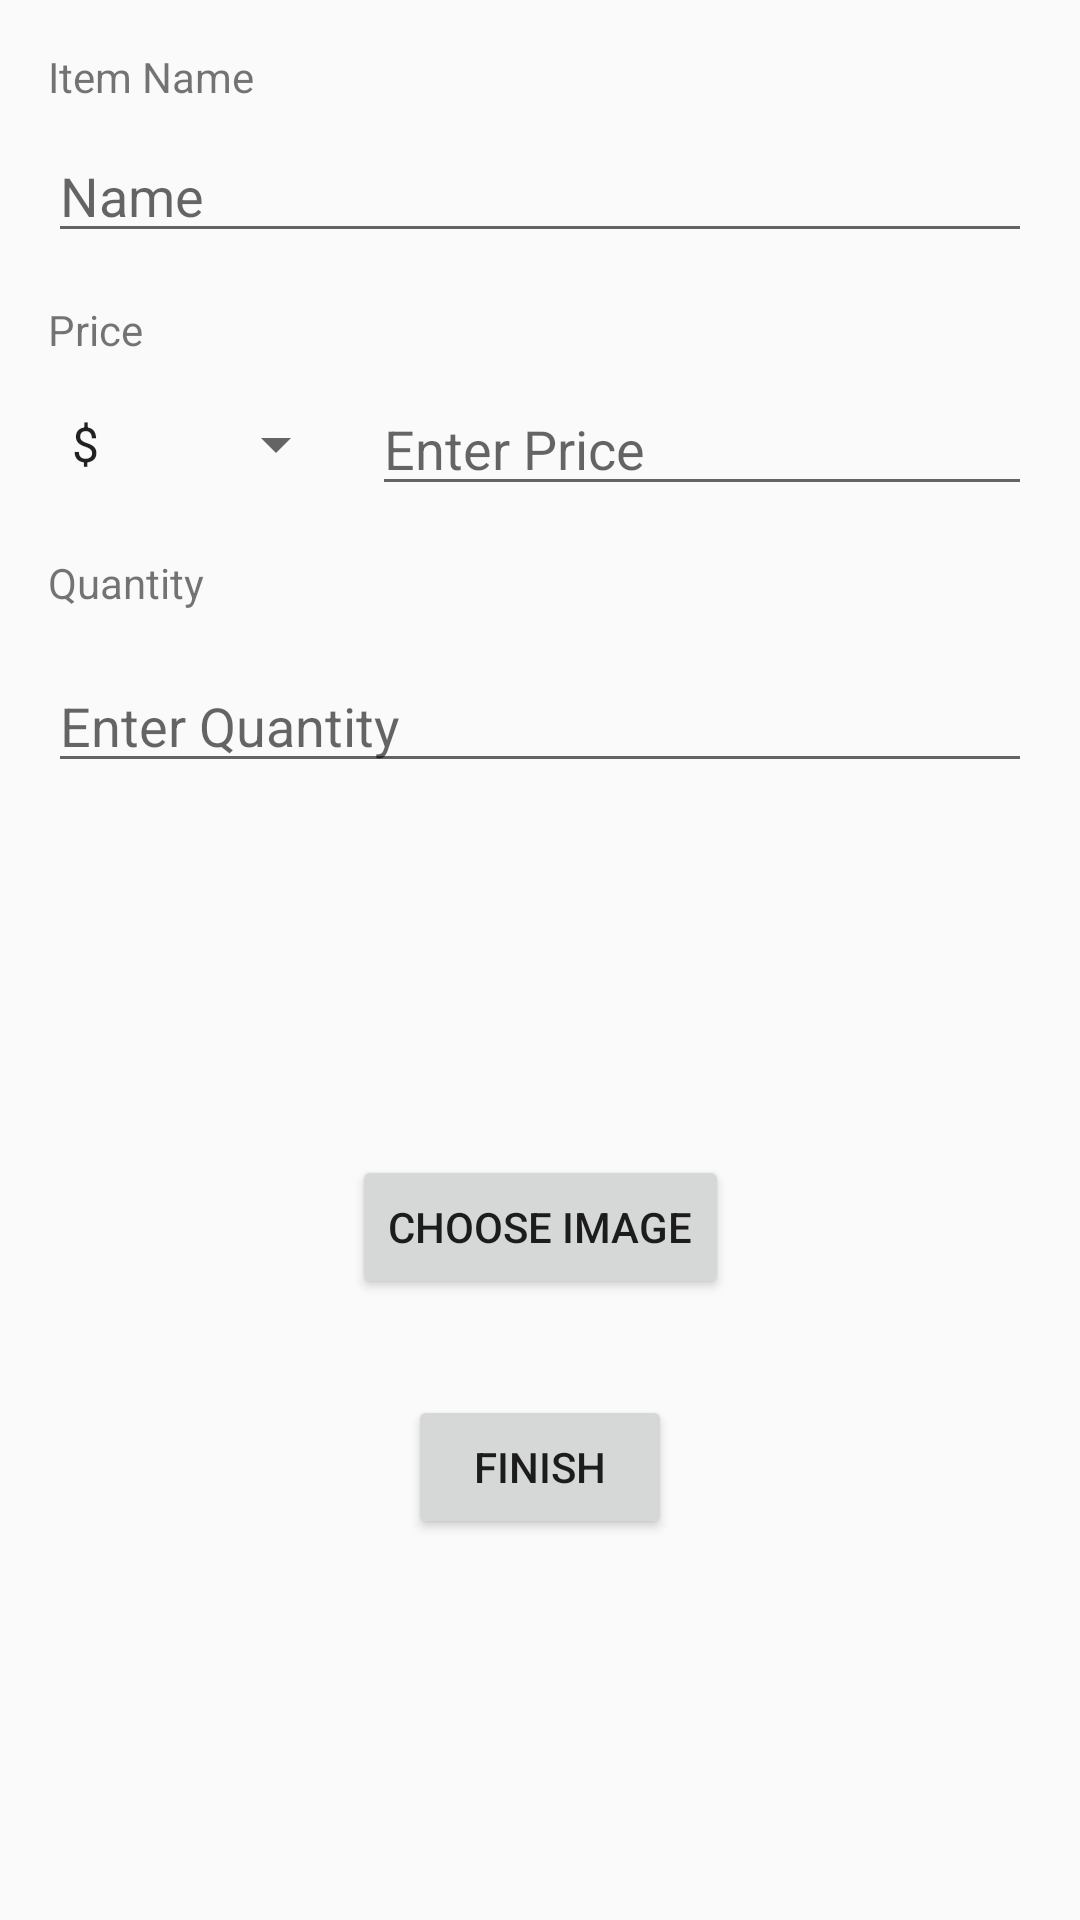

This screen was rendered from an Android layout file. Write that file and the resources it references.
<!-- AndroidManifest.xml: application theme AppTheme -->
<!-- res/layout/activity_add_inventory_item.xml -->
<?xml version="1.0" encoding="utf-8"?>
<androidx.constraintlayout.widget.ConstraintLayout xmlns:android="http://schemas.android.com/apk/res/android"
    xmlns:app="http://schemas.android.com/apk/res-auto"
    xmlns:tools="http://schemas.android.com/tools"
    android:layout_width="match_parent"
    android:layout_height="match_parent"
    tools:context=".activities.AddInventoryItemActivity">

    <TextView
        android:id="@+id/item_name_add"
        android:layout_width="wrap_content"
        android:layout_height="wrap_content"
        android:layout_marginStart="16dp"
        android:layout_marginTop="16dp"
        android:text="Item Name"
        app:layout_constraintStart_toStartOf="parent"
        app:layout_constraintTop_toTopOf="parent" />

    <EditText
        android:id="@+id/input_item_name_add"
        android:layout_width="0dp"
        android:layout_height="wrap_content"
        android:layout_marginTop="8dp"
        android:layout_marginEnd="16dp"
        android:ems="10"
        android:hint="Name"
        android:inputType="text"
        app:layout_constraintEnd_toEndOf="parent"
        app:layout_constraintStart_toStartOf="@+id/item_name_add"
        app:layout_constraintTop_toBottomOf="@+id/item_name_add" />

    <TextView
        android:id="@+id/item_price_add"
        android:layout_width="wrap_content"
        android:layout_height="wrap_content"
        android:layout_marginStart="16dp"
        android:layout_marginTop="16dp"
        android:text="Price"
        app:layout_constraintStart_toStartOf="parent"
        app:layout_constraintTop_toBottomOf="@+id/input_item_name_add" />

    <EditText
        android:id="@+id/input_item_price_add"
        android:layout_width="0dp"
        android:layout_height="wrap_content"
        android:layout_marginStart="8dp"
        android:layout_marginTop="8dp"
        android:layout_marginEnd="16dp"
        android:ems="10"
        android:hint="Enter Price"
        android:inputType="numberDecimal"
        app:layout_constraintEnd_toEndOf="parent"
        app:layout_constraintStart_toEndOf="@+id/item_currency_add"
        app:layout_constraintTop_toBottomOf="@+id/item_price_add" />

    <TextView
        android:id="@+id/item_quantity_add"
        android:layout_width="wrap_content"
        android:layout_height="wrap_content"
        android:layout_marginStart="16dp"
        android:layout_marginTop="16dp"
        android:text="Quantity"
        app:layout_constraintStart_toStartOf="parent"
        app:layout_constraintTop_toBottomOf="@+id/input_item_price_add" />

    <EditText
        android:id="@+id/input_item_quantity_add"
        android:layout_width="0dp"
        android:layout_height="wrap_content"
        android:layout_marginTop="16dp"
        android:layout_marginEnd="16dp"
        android:ems="10"
        android:hint="Enter Quantity"
        android:inputType="numberDecimal"
        app:layout_constraintEnd_toEndOf="parent"
        app:layout_constraintStart_toStartOf="@+id/item_quantity_add"
        app:layout_constraintTop_toBottomOf="@+id/item_quantity_add" />

    <ImageView
        android:id="@+id/item_image_add"
        android:layout_width="0dp"
        android:layout_height="100dp"
        android:layout_marginStart="16dp"
        android:layout_marginTop="16dp"
        android:layout_marginEnd="16dp"
        android:src="@drawable/icon_no_image"
        app:layout_constraintEnd_toEndOf="parent"
        app:layout_constraintStart_toStartOf="parent"
        app:layout_constraintTop_toBottomOf="@+id/input_item_quantity_add" />

    <Button
        android:id="@+id/button_choose_image_add"
        android:layout_width="wrap_content"
        android:layout_height="wrap_content"
        android:layout_marginTop="8dp"
        android:text="Choose Image"
        app:layout_constraintEnd_toEndOf="parent"
        app:layout_constraintStart_toStartOf="parent"
        app:layout_constraintTop_toBottomOf="@+id/item_image_add"
        tools:text="Choose Image" />

    <Button
        android:id="@+id/finish_input_add"
        android:layout_width="wrap_content"
        android:layout_height="wrap_content"
        android:layout_marginTop="32dp"
        android:text="Finish"
        app:layout_constraintEnd_toEndOf="parent"
        app:layout_constraintStart_toStartOf="parent"
        app:layout_constraintTop_toBottomOf="@+id/button_choose_image_add" />

    <Spinner
        android:id="@+id/item_currency_add"
        android:layout_width="100dp"
        android:layout_height="0dp"
        android:layout_marginTop="8dp"
        android:entries="@array/currency_characters"
        app:layout_constraintBottom_toBottomOf="@+id/input_item_price_add"
        app:layout_constraintStart_toStartOf="@+id/item_price_add"
        app:layout_constraintTop_toBottomOf="@+id/item_price_add" />
</androidx.constraintlayout.widget.ConstraintLayout>
<!-- resources referenced by this layout -->
<resources>
  <array name="currency_characters">
          <item>$</item>
          <item>\u20a6</item>
          <item>\u00a3</item>
      </array>
  <style name="AppTheme" parent="Theme.AppCompat.Light.DarkActionBar">
          
          <item name="colorPrimary">@color/inventoryItemForeground</item>
          <item name="colorPrimaryDark">@color/colorPrimaryDark</item>
          <item name="colorAccent">@color/colorAccent</item>
      </style>
  <color name="inventoryItemForeground">#0000F0</color>
  <color name="colorPrimaryDark">#00574B</color>
  <color name="colorAccent">#D81B60</color>
</resources>
